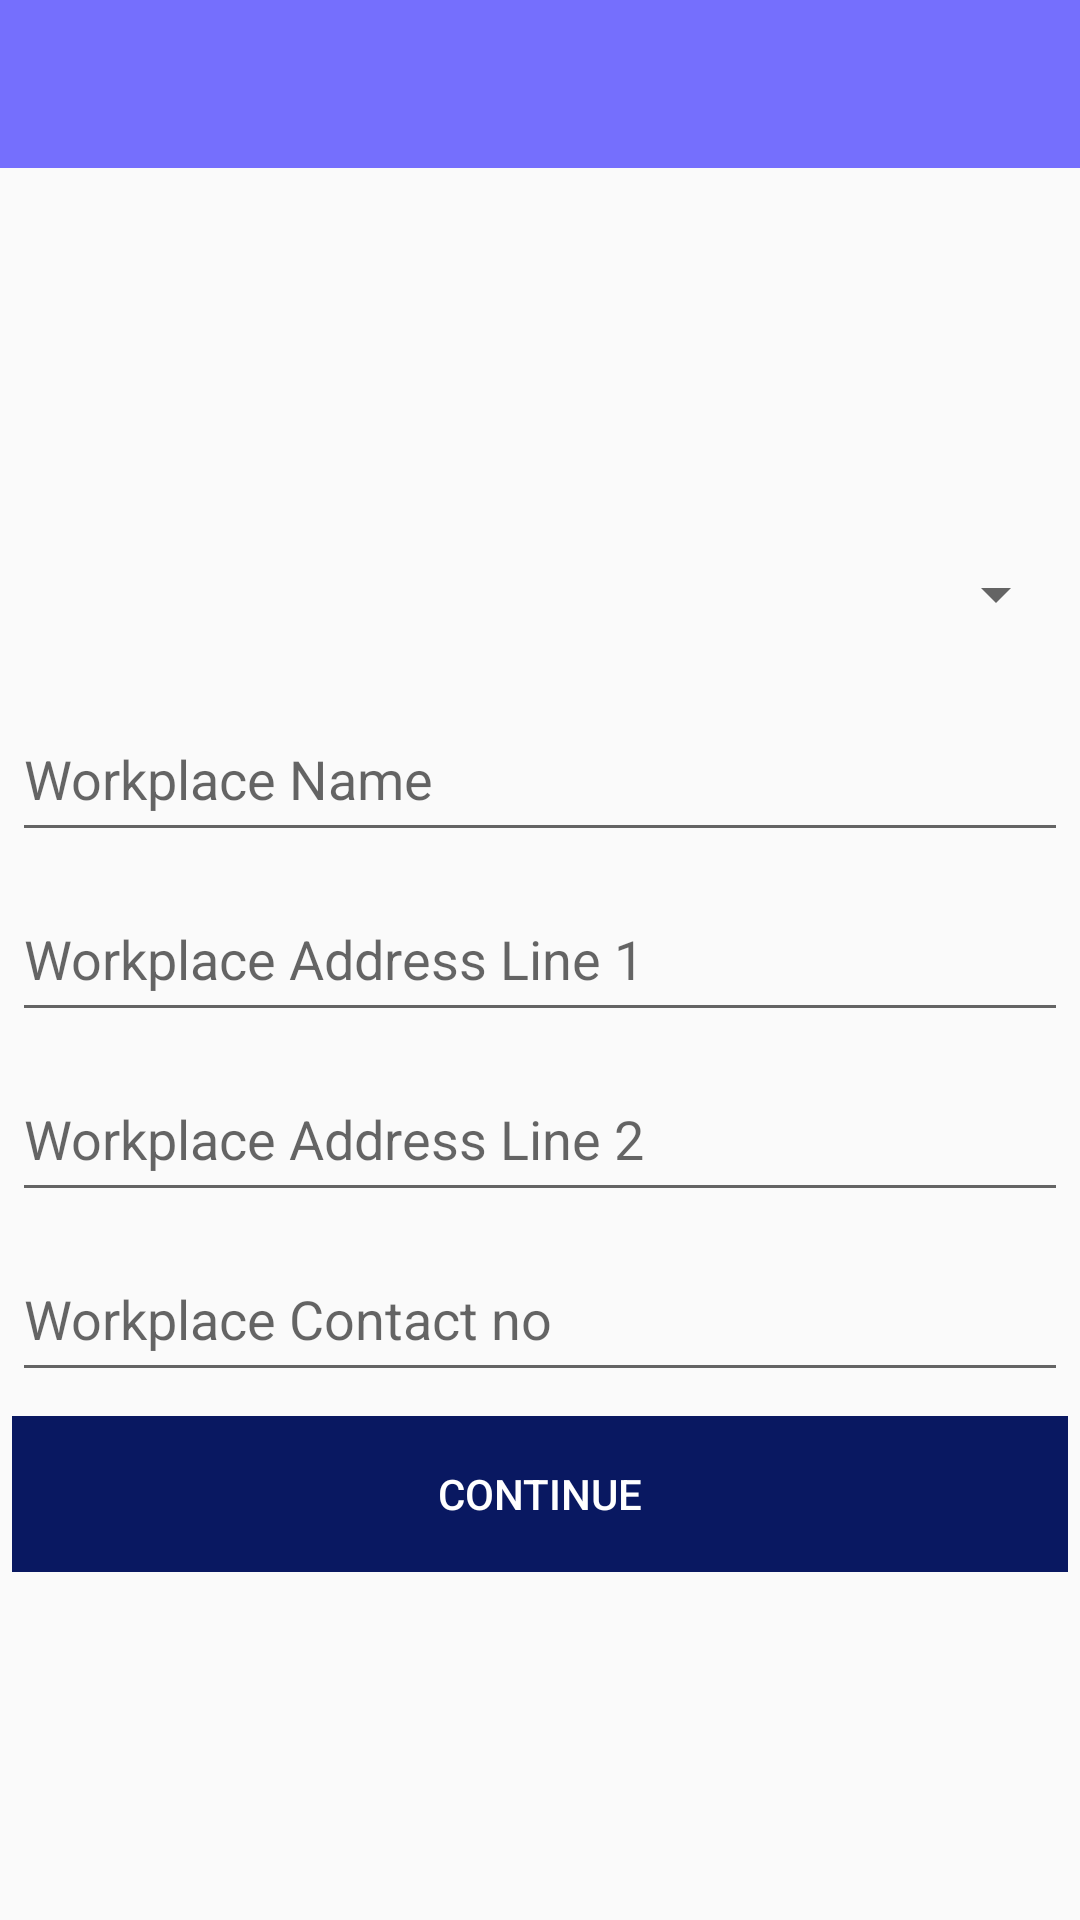

Here is an Android app screen rendered from its layout file. Give the layout XML and the strings, colors and styles it references.
<!-- AndroidManifest.xml: activity theme AppTheme.NoActionBar -->
<!-- res/layout/activity_workplace_details.xml -->
<?xml version="1.0" encoding="utf-8"?>
<LinearLayout xmlns:android="http://schemas.android.com/apk/res/android"
    xmlns:app="http://schemas.android.com/apk/res-auto"
    xmlns:tools="http://schemas.android.com/tools"
    android:layout_width="match_parent"
    android:layout_height="match_parent"
    android:orientation="vertical"
    tools:context=".register.RegisterActivity">

    <include
        android:id="@+id/toolbar"
        layout="@layout/toolbar_main"
        android:layout_width="match_parent"
        android:layout_height="wrap_content"/>

    <LinearLayout
        android:layout_width="match_parent"
        android:layout_height="match_parent"
        android:orientation="vertical"
        android:gravity="center"
        android:weightSum="10">
        <LinearLayout
            android:layout_width="match_parent"
            android:layout_height="0dp"
            android:layout_weight="1"
            android:layout_margin="2dp"
            android:padding="2dp">
            <Spinner
                android:layout_width="match_parent"
                android:layout_height="match_parent"
                android:spinnerMode="dropdown"
                android:id="@+id/user_type_sp"/>
        </LinearLayout>
        <LinearLayout
            android:layout_width="match_parent"
            android:layout_height="0dp"
            android:layout_weight="1"
            android:layout_margin="2dp"
            android:padding="2dp">
            <EditText
                android:layout_width="match_parent"
                android:layout_height="match_parent"
                android:id="@+id/workplace_name_et"
                android:hint="@string/workplace_name"
                android:inputType="text"/>
        </LinearLayout>
        <LinearLayout
            android:layout_width="match_parent"
            android:layout_height="0dp"
            android:layout_weight="1"
            android:layout_margin="2dp"
            android:padding="2dp">
            <EditText
                android:layout_width="match_parent"
                android:layout_height="match_parent"
                android:id="@+id/workplace_address1_et"
                android:hint="@string/workplace_address_line_1"
                android:inputType="text"/>
        </LinearLayout>
        <LinearLayout
            android:layout_width="match_parent"
            android:layout_height="0dp"
            android:layout_weight="1"
            android:layout_margin="2dp"
            android:padding="2dp">
            <EditText
                android:layout_width="match_parent"
                android:layout_height="match_parent"
                android:id="@+id/workplace_address2_et"
                android:hint="@string/workplace_address_line_2"
                android:inputType="text"/>
        </LinearLayout>
        <LinearLayout
            android:layout_width="match_parent"
            android:layout_height="0dp"
            android:layout_weight="1"
            android:layout_margin="2dp"
            android:padding="2dp">
            <EditText
                android:layout_width="match_parent"
                android:layout_height="match_parent"
                android:id="@+id/workplace_contact_et"
                android:hint="@string/workplace_contact_no"
                android:inputType="number"
                android:maxLength="10"/>
        </LinearLayout>
        <LinearLayout
            android:layout_width="match_parent"
            android:layout_height="0dp"
            android:layout_weight="1"
            android:layout_margin="2dp"
            android:padding="2dp">
            <Button
                android:id="@+id/continue_bt"
                android:layout_width="match_parent"
                android:layout_height="match_parent"
                android:background="@color/colorButton"
                android:textColor="@color/white"
                android:text="@string/continue_str"/>
        </LinearLayout>
    </LinearLayout>

</LinearLayout>
<!-- res/layout/toolbar_main.xml (included above) -->
<androidx.appcompat.widget.Toolbar
    xmlns:android="http://schemas.android.com/apk/res/android"
    android:layout_width="match_parent"
    android:layout_height="@dimen/toolbar_height"
    android:background="@color/colorToolbar"/>
<!-- resources referenced by this layout -->
<resources>
  <color name="colorButton">#091861</color>
  <color name="colorToolbar">#756FFD</color>
  <color name="white">#FFFFFFFF</color>
  <string name="continue_str">Continue</string>
  <string name="workplace_address_line_1">Workplace Address Line 1</string>
  <string name="workplace_address_line_2">Workplace Address Line 2</string>
  <string name="workplace_contact_no">Workplace Contact no</string>
  <string name="workplace_name">Workplace Name</string>
  <style name="AppTheme.NoActionBar">
          <item name="windowActionBar">false</item>
          <item name="windowNoTitle">true</item>
      </style>
</resources>
